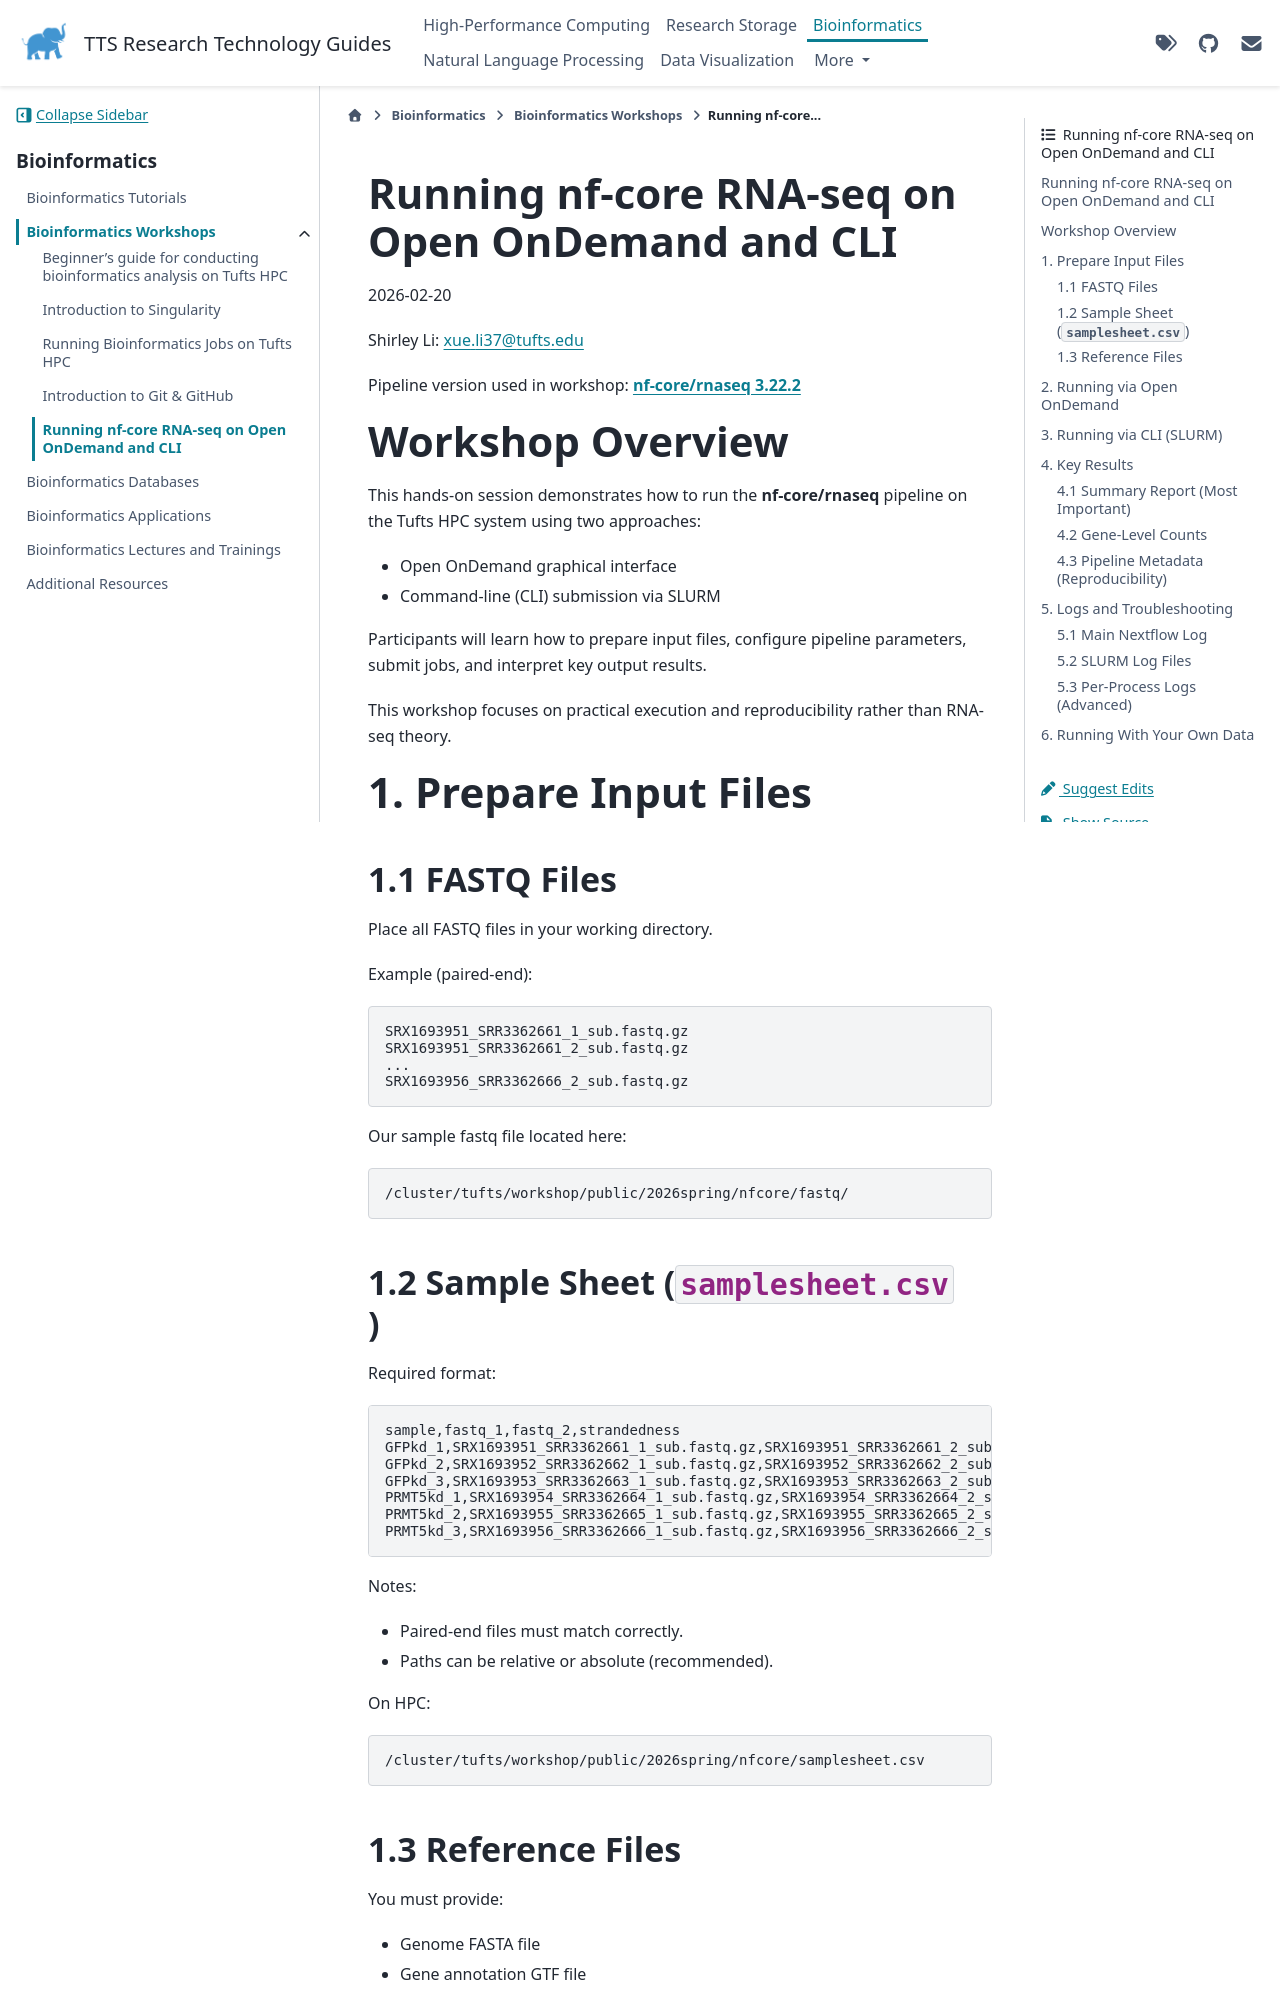

repository: TuftsRT/guides · page: dev/bio/workshops/nfcore-openondemand.html · generator: sphinx

# Running nf-core RNA-seq on Open OnDemand and CLI

2026-02-20

Shirley Li: xue.li37@tufts.edu

Pipeline version used in workshop: [**nf-core/rnaseq 3.22.2**](https://nf-co.re/rnaseq/3.22.2/)

# Workshop Overview

This hands-on session demonstrates how to run the **nf-core/rnaseq** pipeline on the Tufts HPC system using two approaches:

- Open OnDemand graphical interface
- Command-line (CLI) submission via SLURM

Participants will learn how to prepare input files, configure pipeline parameters, submit jobs, and interpret key output results.

This workshop focuses on practical execution and reproducibility rather than RNA-seq theory.

# 1. Prepare Input Files

## 1.1 FASTQ Files

Place all FASTQ files in your working directory.

Example (paired-end):

```
SRX1693951_SRR3362661_1_sub.fastq.gz
SRX1693951_SRR3362661_2_sub.fastq.gz
...
SRX1693956_SRR3362666_2_sub.fastq.gz
```

Our sample fastq file located here:

```
/cluster/tufts/workshop/public/2026spring/nfcore/fastq/
```
